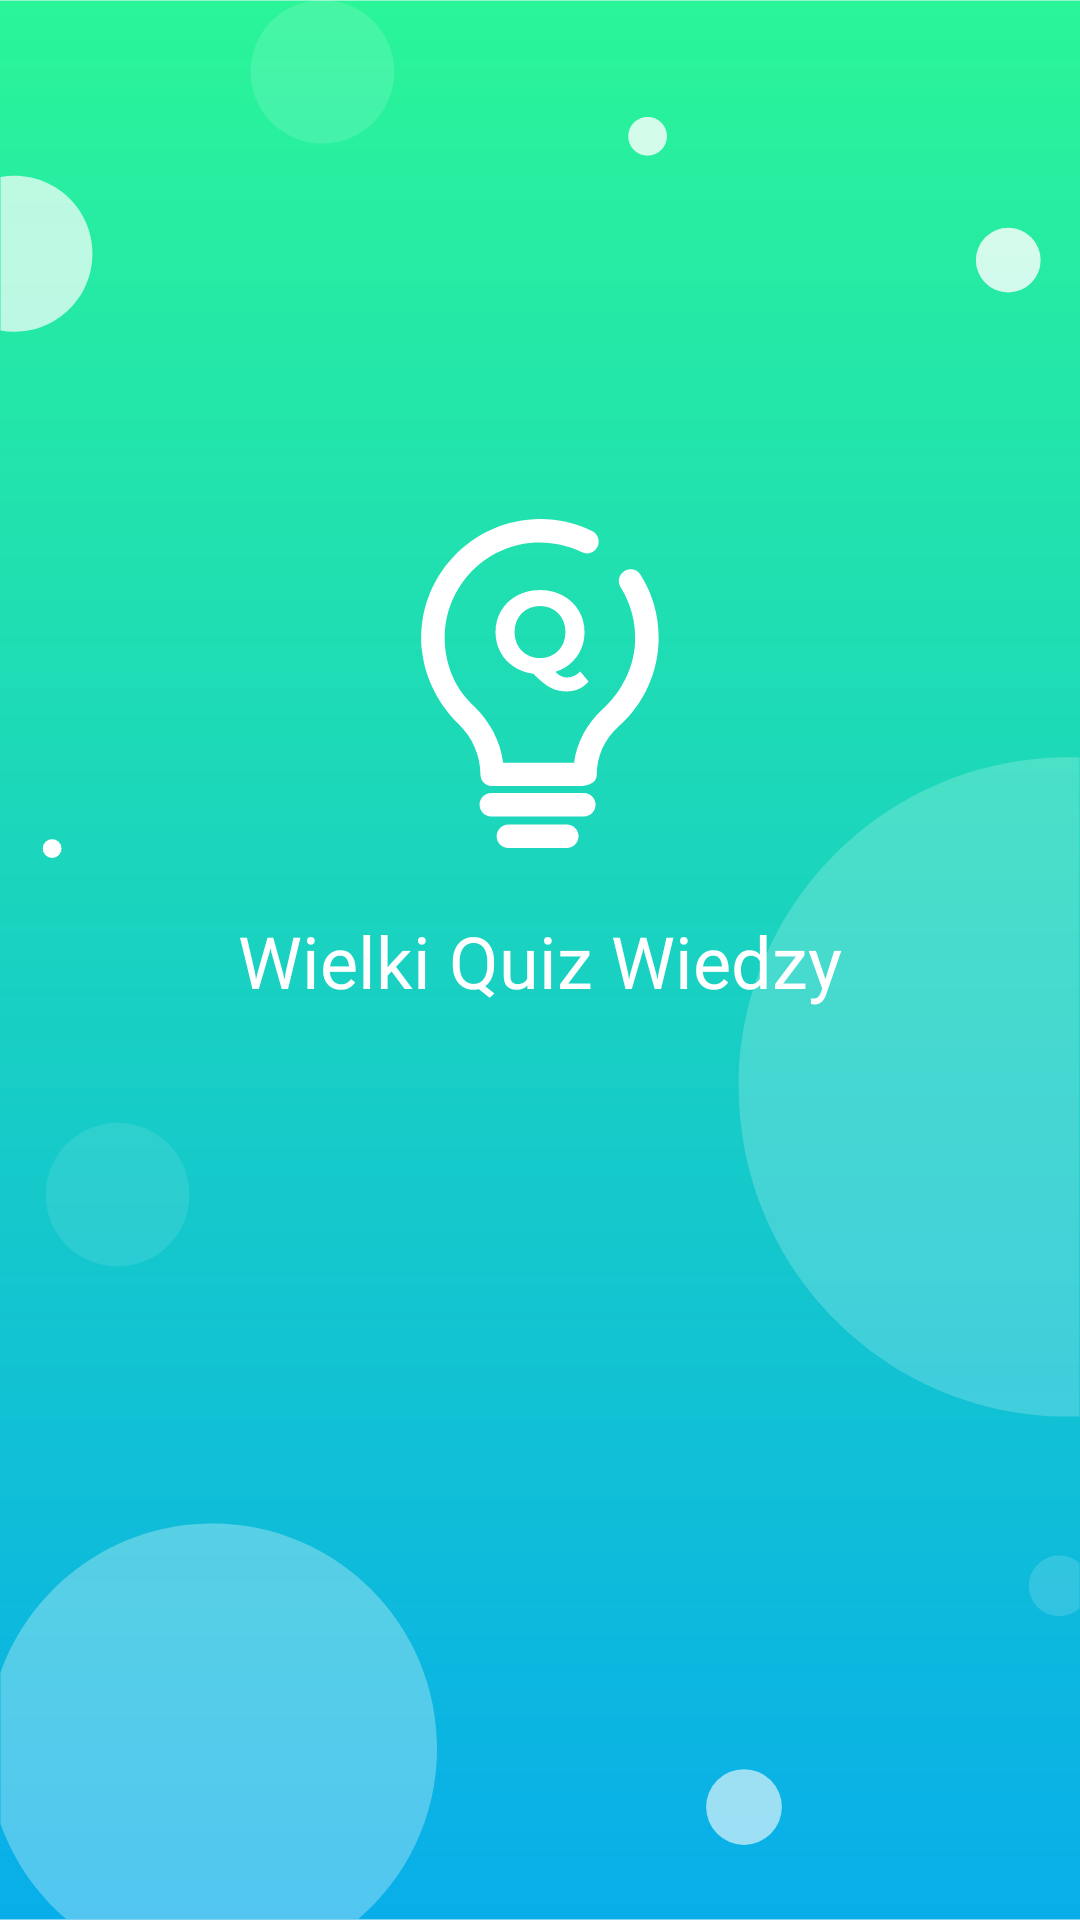

Here is an Android app screen rendered from its layout file. Give the layout XML and the strings, colors and styles it references.
<!-- AndroidManifest.xml: application theme Theme.WielkiQuizWiedzy -->
<!-- res/layout/activity_splash_screen.xml -->
<?xml version="1.0" encoding="utf-8"?>
<androidx.constraintlayout.widget.ConstraintLayout xmlns:android="http://schemas.android.com/apk/res/android"
    xmlns:app="http://schemas.android.com/apk/res-auto"
    xmlns:tools="http://schemas.android.com/tools"
    android:layout_width="match_parent"
    android:layout_height="match_parent"
    android:background="@drawable/ic_background"
    tools:context=".SplashScreen">

    <TextView
        android:id="@+id/textView"
        android:layout_width="wrap_content"
        android:layout_height="wrap_content"
        android:fontFamily="@font/amiri"
        android:text="@string/wielki_quiz_wiedzy"
        android:textColor="@color/white"
        android:textSize="24sp"
        app:layout_constraintBottom_toBottomOf="parent"
        app:layout_constraintEnd_toEndOf="parent"
        app:layout_constraintStart_toStartOf="parent"
        app:layout_constraintTop_toTopOf="parent" />

    <ImageView
        android:id="@+id/imageView2"
        android:layout_width="200dp"
        android:layout_height="200dp"
        android:layout_marginTop="128dp"
        app:layout_constraintEnd_toEndOf="parent"
        app:layout_constraintStart_toStartOf="parent"
        app:layout_constraintTop_toTopOf="parent"
        app:srcCompat="@drawable/ic_launcher_main_foreground"
        android:contentDescription="@string/icon" />
</androidx.constraintlayout.widget.ConstraintLayout>
<!-- resources referenced by this layout -->
<resources>
  <!-- drawable ic_background: vector/xml drawable (drawable, 2723 chars, omitted) -->
  <!-- drawable ic_launcher_main_foreground: vector/xml drawable (drawable, 3266 chars, omitted) -->
  <string name="icon">icon</string>
  <string name="wielki_quiz_wiedzy">Wielki Quiz Wiedzy</string>
  <style name="Theme.WielkiQuizWiedzy" parent="Theme.AppCompat.Light.NoActionBar">
  
          <item name="windowNoTitle">true</item>
          <item name="windowActionBar">false</item>
          <item name="android:windowFullscreen">true</item>
          <item name="android:windowContentOverlay">@null</item>
  
          
          <item name="colorPrimary">@color/teal_700</item>
          <item name="colorPrimaryVariant">@color/teal_700</item>
          <item name="colorOnPrimary">@color/white</item>
          
          <item name="colorSecondary">@color/teal_700</item>
          <item name="colorSecondaryVariant">@color/teal_700</item>
          <item name="colorOnSecondary">@color/black</item>
          
          <item name="android:statusBarColor" tools:targetApi="l">?attr/colorPrimaryVariant</item>
          
      </style>
  <!-- not gathered from this repository: default colours our renderer supplied (Android Studio template values) -->
  <color name="teal_700">#FF018786</color>
  <color name="black">#FF000000</color>
  <color name="white">#FFFFFFFF</color>
</resources>
